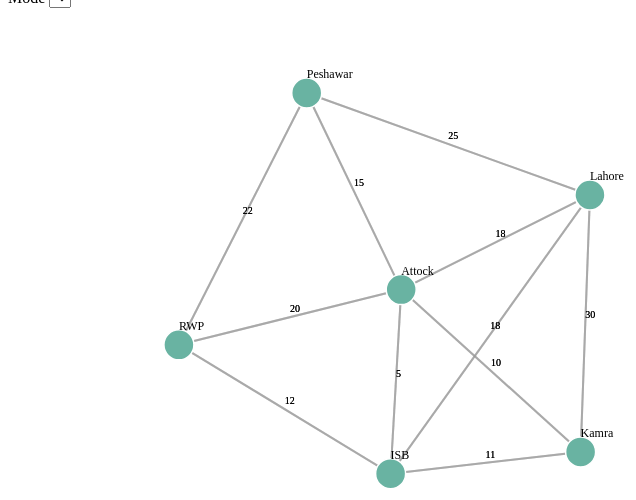
D3 v6 page, settled after 360 driven frames (6 s of simulated time); the page loaded 2 data file(s).


        function refreshOptions() {
            const modeSelect = document.querySelector("select#mode");
            const previousMode = modeSelect.value;
            modeSelect.innerHTML = "";

            const src = document.querySelector("select#src").value;
            const dst = document.querySelector("select#dst").value;
            const data = window.data;
            const availableModes = new Set();

            // Collect available modes to avoid duplicates
            Object.keys(data[src]).forEach(mode => {
                if (data[src][mode]["paths"].hasOwnProperty(dst)) {
                    availableModes.add(mode);
                }
            });

            // Populate modeSelect with available modes
            availableModes.forEach(mode => {
                const option = document.createElement("option");
                option.value = mode;
                option.text = mode;
                modeSelect.appendChild(option);
            });

            // Restore the previous selection if still available
            if ([...availableModes].includes(previousMode)) {
                modeSelect.value = previousMode;
            } else {
                modeSelect.selectedIndex = 0;
            }
        }

        function formatTravelTime(hours) {
            const minutes = hours * 60;
            const hrs = Math.floor(minutes / 60);
            const mins = minutes % 60;
            return `${hrs} hr${hrs !== 1 ? 's' : ''} ${mins} min${mins !== 1 ? 's' : ''}`;
        }

        function updateResult() {
            refreshOptions();
            const data = window.data;

            const src = document.querySelector("select#src").value;
            const dst = document.querySelector("select#dst").value;
            const mode = document.querySelector("select#mode").value;

            const resultElem = document.querySelector("#result");

            if (!mode) {
                return;
            }

            if (src && dst && mode && data[src] && data[src][mode] && data[src][mode]["paths"][dst]) {
                console.log(mode);
                console.log(data[src][mode]["paths"][dst]);
                const pathInfo = data[src][mode]["paths"][dst];
                const estimatedTime = formatTravelTime(pathInfo.cost);
                const path = pathInfo.path.join(" -> ");
                resultElem.innerHTML = `
                    <div class="card">
                        <div class="card-body">
                            <h5 class="card-title">Travel Details</h5>
                            <p class="card-text">
                                <strong>Path:</strong> ${path}<br>
                                <strong>Estimated Travel Time:</strong> ${estimatedTime}
                            </p>
                        </div>
                    </div>
                `;

                highlightPath(pathInfo.path);
            } else {
                resultElem.innerHTML = `<div class="alert alert-danger">No path found for the selected options.</div>`;
                highlightPath([]);
            }
        }

        function initialLoad() {
            const data = window.data;

            const cities = Object.keys(data);
            const select1 = document.querySelector("select#src");
            const select2 = document.querySelector("select#dst");
            const select3 = document.querySelector("select#mode");
            const resultElem = document.querySelector("#result");

            cities.forEach(city => {
                const option1 = document.createElement("option");
                option1.value = city;
                option1.text = city;
                select1.appendChild(option1);

                const option2 = document.createElement("option");
                option2.value = city;
                option2.text = city;
                select2.appendChild(option2);
            });

            select1.addEventListener("change", updateResult);
            select2.addEventListener("change", updateResult);
            const modeSelect = document.querySelector("select#mode");
            modeSelect.addEventListener("change", updateResult);
        }

        function highlightPath(path) {
            console.log(path);
            d3.selectAll(".node").classed("highlighted-node", d => path.includes(d.name));
            d3.selectAll(".link").classed("highlighted-link", d => {
                return path.includes(d.source.name) && path.includes(d.target.name) &&
                    Math.abs(path.indexOf(d.source.name) - path.indexOf(d.target.name)) === 1;
            });
        };

        document.addEventListener("DOMContentLoaded", function () {
            fetch("paths.json").then(response => response.json()).then(data => {
                window.data = data;

                initialLoad();
                refreshOptions();
            });
        });

        d3.json("graph.json").then(function (data) {
            const nodes = data.nodes;
            const links = data.links;

            const width = 800;
            const height = 600;

            const svg = d3.select("body #graph").append("svg")
                .attr("width", width)
                .attr("height", height);

            const simulation = d3.forceSimulation(nodes)
                .force("link", d3.forceLink(links).id(d => d.id).distance(d => d.weight * 5)) // Adjusted link distance based on weight
                .force("charge", d3.forceManyBody().strength(-5000)) // Adjusted strength for more spacing
                .force("center", d3.forceCenter(width / 2, height / 2));

            const link = svg.append("g")
                .attr("class", "links")
                .selectAll("line")
                .data(links)
                .enter().append("line")
                .attr("class", "link")
                .attr("stroke-width", 2);

            const linkText = svg.append("g")
                .attr("class", "link-labels")
                .selectAll("text")
                .data(links)
                .enter().append("text")
                .attr("class", "link-label")
                .attr("dy", -5)
                .text(d => d.weight);

            const node = svg.append("g")
                .attr("class", "nodes")
                .selectAll("circle")
                .data(nodes)
                .enter().append("circle")
                .attr("class", "node")
                .attr("r", 15)
                .call(d3.drag()
                    .on("start", dragstarted)
                    .on("drag", dragged)
                    .on("end", dragended));

            const nodeText = svg.append("g")
                .attr("class", "node-labels")
                .selectAll("text")
                .data(nodes)
                .enter().append("text")
                .attr("class", "node-label")
                .attr("dy", -15)
                .text(d => d.name);

            node.append("title")
                .text(d => d.name);

            simulation
                .nodes(nodes)
                .on("tick", ticked);

            simulation.force("link")
                .links(links);

            function ticked() {
                link
                    .attr("x1", d => d.source.x)
                    .attr("y1", d => d.source.y)
                    .attr("x2", d => d.target.x)
                    .attr("y2", d => d.target.y);

                linkText
                    .attr("x", d => (d.source.x + d.target.x) / 2)
                    .attr("y", d => (d.source.y + d.target.y) / 2);

                node
                    .attr("cx", d => d.x)
                    .attr("cy", d => d.y);

                nodeText
                    .attr("x", d => d.x)
                    .attr("y", d => d.y);
            }

            function dragstarted(event, d) {
                if (!event.active) simulation.alphaTarget(0.3).restart();
                d.fx = d.x;
                d.fy = d.y;
            }

            function dragged(event, d) {
                d.fx = event.x;
                d.fy = event.y;
            }

            function dragended(event, d) {
                if (!event.active) simulation.alphaTarget(0);
                d.fx = null;
                d.fy = null;
            }
        });
    

### data: paths.json
{
 "Attock": {
  "Bike": {
   "paths": {
    "Kamra": "{... 2 keys}"
   }
  },
  "Car": {
   "paths": {
    "ISB": "{... 2 keys}",
    "Kamra": "{... 2 keys}",
    "Lahore": "{... 2 keys}",
    "Peshawar": "{... 2 keys}",
    "RWP": "{... 2 keys}"
   }
  },
  "Foot": {
   "paths": {
    "ISB": "{... 2 keys}",
    "Kamra": "{... 2 keys}",
    "Lahore": "{... 2 keys}"
   }
  },
  "Train": {
   "paths": {
    "ISB": "{... 2 keys}",
    "Lahore": "{... 2 keys}",
    "Peshawar": "{... 2 keys}",
    "RWP": "{... 2 keys}"
   }
  }
 },
 "ISB": {
  "Car": {
   "paths": {
    "Attock": "{... 2 keys}",
    "Kamra": "{... 2 keys}",
    "Lahore": "{... 2 keys}",
    "Peshawar": "{... 2 keys}",
    "RWP": "{... 2 keys}"
   }
  },
  "Foot": {
   "paths": {
    "Attock": "{... 2 keys}",
    "Kamra": "{... 2 keys}",
    "Lahore": "{... 2 keys}"
   }
  },
  "Train": {
   "paths": {
    "Attock": "{... 2 keys}",
    "Lahore": "{... 2 keys}",
    "Peshawar": "{... 2 keys}",
    "RWP": "{... 2 keys}"
   }
  }
 },
 "Kamra": {
  "Bike": {
   "paths": {
    "Attock": "{... 2 keys}"
   }
  },
  "Car": {
   "paths": {
    "Attock": "{... 2 keys}",
    "ISB": "{... 2 keys}",
    "Lahore": "{... 2 keys}",
    "Peshawar": "{... 2 keys}",
    "RWP": "{... 2 keys}"
   }
  },
  "Foot": {
   "paths": {
    "Attock": "{... 2 keys}",
    "ISB": "{... 2 keys}",
    "Lahore": "{... 2 keys}"
   }
  }
 },
 "Lahore": {
  "Car": {
   "paths": {
    "Attock": "{... 2 keys}",
    "ISB": "{... 2 keys}",
    "Kamra": "{... 2 keys}",
    "Peshawar": "{... 2 keys}",
    "RWP": "{... 2 keys}"
   }
  },
  "Foot": {
   "paths": {
    "Attock": "{... 2 keys}",
    "ISB": "{... 2 keys}",
    "Kamra": "{... 2 keys}"
   }
  },
  "Train": {
   "paths": {
    "Attock": "{... 2 keys}",
    "ISB": "{... 2 keys}",
    "Peshawar": "{... 2 keys}",
    "RWP": "{... 2 keys}"
   }
  }
 },
 "Peshawar": {
  "Bike": {
   "paths": {
    "RWP": "{... 2 keys}"
   }
  },
  "Car": {
   "paths": {
    "Attock": "{... 2 keys}",
    "ISB": "{... 2 keys}",
    "Kamra": "{... 2 keys}",
    "Lahore": "{... 2 keys}",
    "RWP": "{... 2 keys}"
   }
  },
  "Train": {
   "paths": {
    "Attock": "{... 2 keys}",
    "ISB": "{... 2 keys}",
    "Lahore": "{... 2 keys}",
    "RWP": "{... 2 keys}"
   }
  }
 },
 "RWP": {
  "Bike": {
   "paths": {
    "Peshawar": "{... 2 keys}"
   }
  },
  "Car": {
   "paths": {
    "Attock": "{... 2 keys}",
    "ISB": "{... 2 keys}",
    "Kamra": "{... 2 keys}",
    "Lahore": "{... 2 keys}",
    "Peshawar": "{... 2 keys}"
   }
  },
  "Train": {
   "paths": {
    "Attock": "{... 2 keys}",
    "ISB": "{... 2 keys}",
    "Lahore": "{... 2 keys}",
    "Peshawar": "{... 2 keys}"
   }
  }
 }
}

### data: graph.json
{
 "links": [
  {
   "source": 5,
   "target": 4,
   "weight": 25
  },
  {
   "source": 5,
   "target": 3,
   "weight": 18
  },
  {
   "source": 5,
   "target": 1,
   "weight": 18
  },
  {
   "source": 5,
   "target": 0,
   "weight": 30
  },
  {
   "source": 4,
   "target": 1,
   "weight": 15
  },
  {
   "source": 4,
   "target": 5,
   "weight": 25
  },
  {
   "source": 4,
   "target": 2,
   "weight": 22
  },
  {
   "source": 0,
   "target": 1,
   "weight": 10
  },
  "... 14 more items"
 ],
 "nodes": [
  {
   "id": 0,
   "name": "Kamra"
  },
  {
   "id": 1,
   "name": "Attock"
  },
  {
   "id": 2,
   "name": "RWP"
  },
  {
   "id": 3,
   "name": "ISB"
  },
  {
   "id": 4,
   "name": "Peshawar"
  },
  {
   "id": 5,
   "name": "Lahore"
  }
 ]
}